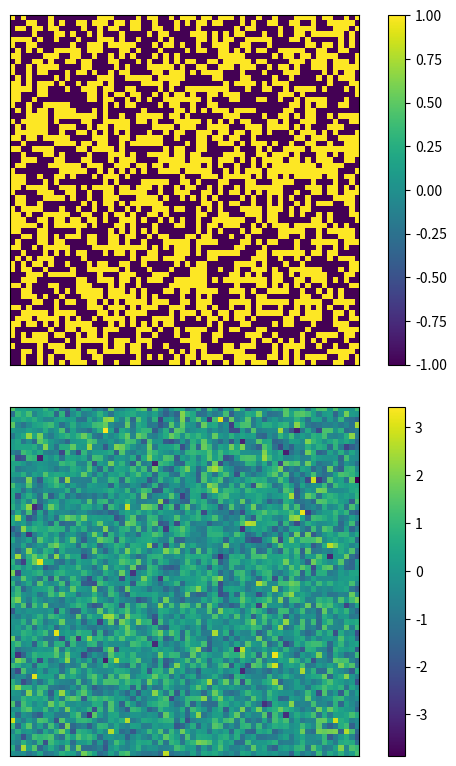
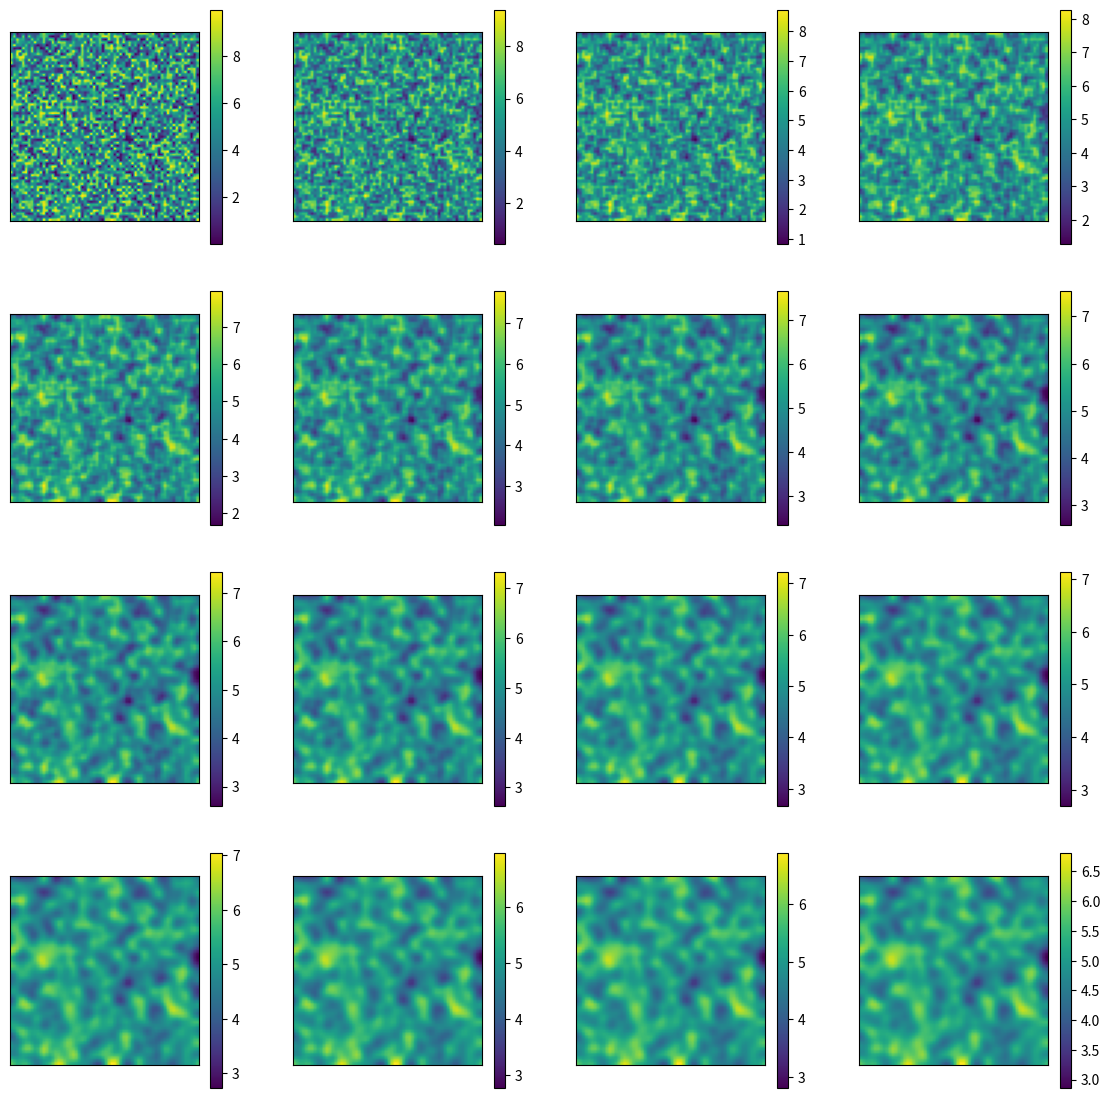
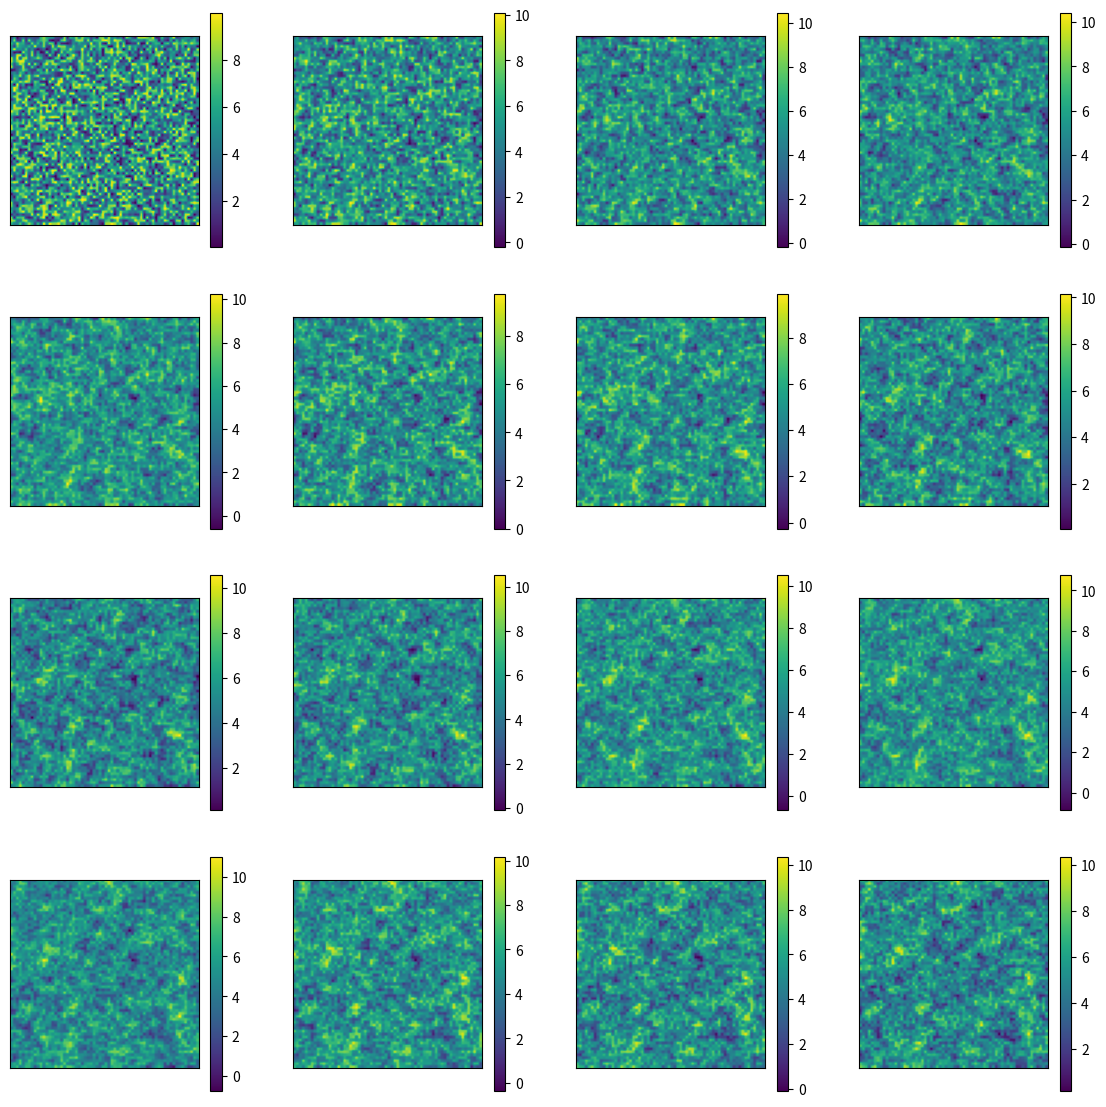
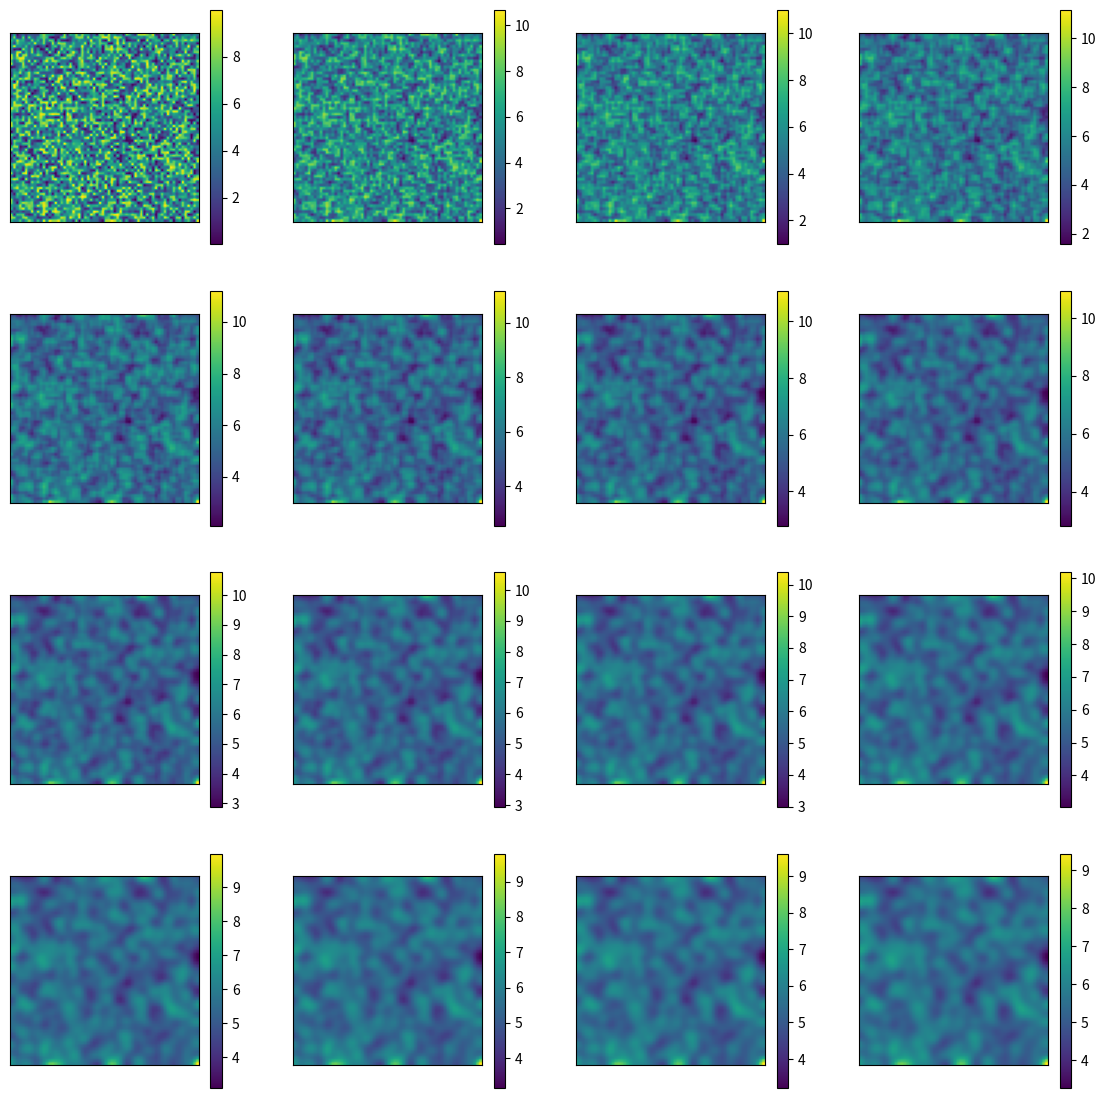
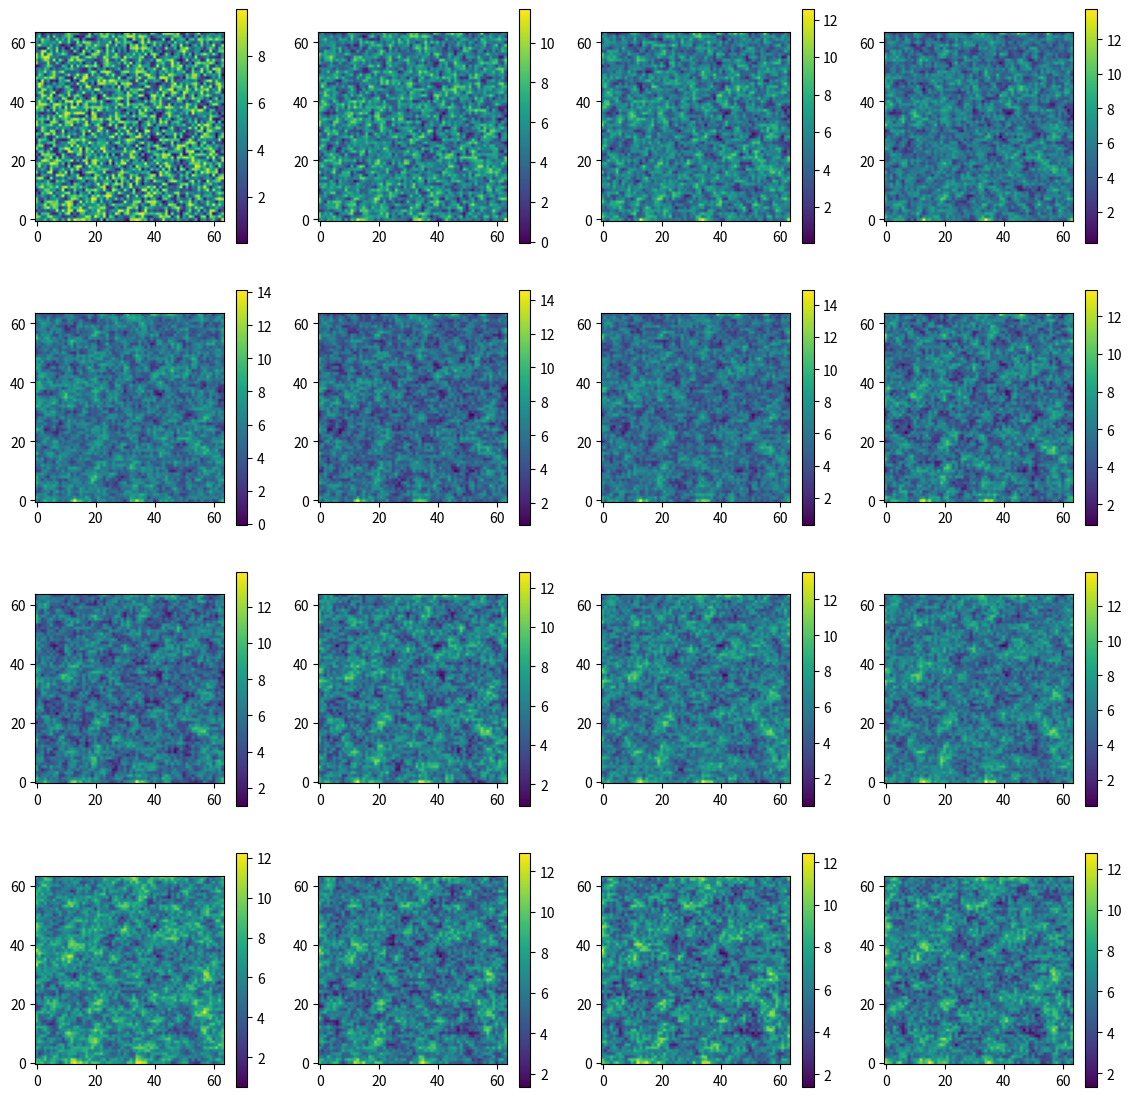

Here is the Python script that generated these plots, in order:
import numpy as np
from matplotlib import pyplot as plt
from scipy.ndimage import laplace # scipy has many submodules but we only need a single function for the Laplacian

L = 64   # size of simulation area
T = 16   # number of time steps
v = 0.1  # surface tension
l = 0.05 # non-linear KPZ term
max_starting_height = 10 # h(x,0) is in [0, max_starting_height)
seed_init = np.random.SeedSequence().entropy # create a constant seed for the initial interface so we can compare results
seed_random = np.random.SeedSequence().entropy # create a constant seed for the random term so we can compare results

'''
    To create a bounded choice noise term we could randomly select -1 or 1 for each point,
    but to keep the entire mean 0 (as is expected for t->infinity over all x)
    and show some differences between the behaviors of EW and KPZ,
    we will create an array that is half -1 and half 1, and then shuffle it.
''' 

choice = -np.ones((L,L)) # all -1
choice[L//2:,:] = 1 # change half to 1
shuffler = np.random.default_rng(seed=seed_random) # create the shuffler
shuffler.shuffle(choice.flat) # shuffle the array
print(f'Mass of bounded noise: {np.sum(choice):.3f}')

# can't really do the same thing for the Gaussian so we'll let the mass be nonzero
gaussian = np.random.default_rng(seed=seed_random).normal(size=(L,L)) # Gaussian noise is easy to make in NumPy
print(f'Mass of bounded noise: {np.sum(gaussian):.3f}')

fig, ax = plt.subplots(2, figsize=(6,8))
im = ax[0].imshow(choice)
plt.colorbar(im, ax=ax[0])
im = ax[1].imshow(gaussian)
plt.colorbar(im, ax=ax[1])
fig.tight_layout()
for a in [0,1]:
    ax[a].set_xticks([])
    ax[a].set_yticks([])
plt.show()


film = np.zeros((T,L,L)) # prepare the array for the film
film[0,:,:] = np.random.default_rng(seed=seed_init).uniform(0, max_starting_height, size=(L,L)) # set the initial layer to random, independent heights, uniformly distributed

for i in range(1,T):
    d_film = v*laplace(film[i-1,:,:]) # dh/dt only depends on the Laplacian
    film[i,:,:] = film[i-1,:,:] + d_film # h_t = h_t-1 + dh_t-1

# plot a selection of h(t) arrays to see how the film changes
fig, ax = plt.subplots(4,4,figsize=(14,14))
for i in range(4):
    for j in range(4):
        im = ax[i][j].imshow(film[i*4+j,:,:], origin='lower')
        plt.colorbar(im, ax=ax[i][j])
        ax[i][j].set_xticks([])
        ax[i][j].set_yticks([])
plt.show()

print(f'Starting volume: {np.sum(film[0,:,:]):.1f}')
print(f'End volume: {np.sum(film[-1,:,:]):.1f}')

film = np.zeros((T,L,L)) # prepare the array for the film
film[0,:,:] = np.random.default_rng(seed=seed_init).uniform(0, max_starting_height, size=(L,L)) # set the initial layer to random, independent heights, uniformly distributed

# create the bounded choice noise by shuffling an array of -1s and 1s
shuffler = np.random.default_rng(seed=seed_random)
noise = -np.ones((T,L,L))
noise[:,L//2:,:] = 1
shuffler.shuffle(noise[1:,:,:].flat)

for i in range(1,T):
    d_film = v*laplace(film[i-1,:,:]) + noise[i,:,:] # dh/dt now depends on the Laplacian and the noise
    film[i,:,:] = film[i-1,:,:] + d_film # h_t = h_t-1 + dh_t-1
    
fig, ax = plt.subplots(4,4,figsize=(14,14))
for i in range(4):
    for j in range(4):
        im = ax[i][j].imshow(film[i*4+j,:,:], origin='lower')
        plt.colorbar(im, ax=ax[i][j])
        ax[i][j].set_xticks([])
        ax[i][j].set_yticks([])
plt.show()

print(f'Starting volume: {np.sum(film[0,:,:]):.1f}')
print(f'End volume: {np.sum(film[-1,:,:]):.1f}')
print(f'Noise volume: {np.sum(noise[1:,:,:]):.3f}')

film = np.zeros((T,L,L)) # prepare the array for the film
film[0,:,:] = np.random.default_rng(seed=seed_init).uniform(0, max_starting_height, size=(L,L)) # set the initial layer to random, independent heights, uniformly distributed

for i in range(1,T):
    l_film = laplace(film[i-1,:,:]) # calculate the Laplacian
    g_film = np.gradient(film[i-1,:,:]) # calculate the gradient
    g2_film = g_film[0]**2 + g_film[1]**2 # calculate the dot product of the gradient
    d_film = v*l_film + l/2*g2_film # dh/dt depends on the Laplacian and the dot product of the gradient
    film[i,:,:] = film[i-1,:,:] + d_film # h_t = h_t-1 + dh_t-1

fig, ax = plt.subplots(4,4,figsize=(14,14))
for i in range(4):
    for j in range(4):
        im = ax[i][j].imshow(film[i*4+j,:,:], origin='lower')
        plt.colorbar(im, ax=ax[i][j])
        ax[i][j].set_xticks([])
        ax[i][j].set_yticks([])
plt.show()

print(f'Starting volume: {np.sum(film[0,:,:])}')
print(f'End volume: {np.sum(film[-1,:,:])}')

film = np.zeros((T,L,L)) # prepare the array for the film
film[0,:,:] = np.random.default_rng(seed=seed_init).uniform(0, max_starting_height, size=(L,L)) # set the initial layer to random, independent heights, uniformly distributed

# create the bounded choice noise by shuffling an array of -1s and 1s
shuffler = np.random.default_rng(seed=seed_random)
noise = -np.ones((T,L,L))
noise[:,L//2:,:] = 1
shuffler.shuffle(noise[1:,:,:].flat)

for i in range(1,T):
    l_film = laplace(film[i-1,:,:]) # calculate the Laplacian
    g_film = np.gradient(film[i-1,:,:]) # calculate the gradient
    g2_film = g_film[0]**2 + g_film[1]**2 # calculate the dot product of the gradient
    d_film = v*l_film + l/2*g2_film + noise[i,:,:] # dh/dt depends on the Laplacian, the dot product of the gradient, and the noise
    film[i,:,:] = film[i-1,:,:] + d_film # h_t = h_t-1 + dh_t-1
    

fig, ax = plt.subplots(4,4,figsize=(14,14))
for i in range(4):
    for j in range(4):
        im = ax[i][j].imshow(film[i*4+j,:,:], origin='lower')
        plt.colorbar(im, ax=ax[i][j])
plt.show()

print(f'Starting volume: {np.sum(film[0,:,:]):.1f}')
print(f'End volume: {np.sum(film[-1,:,:]):.1f}')
print(f'Noise volume: {np.sum(noise[1:,:,:]):.3f}')